pico-8 play session: mixed d-pad (fixed 12-tick cycle), after a click and taps of 🅾, ❎, 🅾+❎, 🅾 in the second before t = 0

[t = 1 s] mixed d-pad (1.2s cycle ×~1): → ← ↑ ↓ + 🅾/❎ taps, ~1s
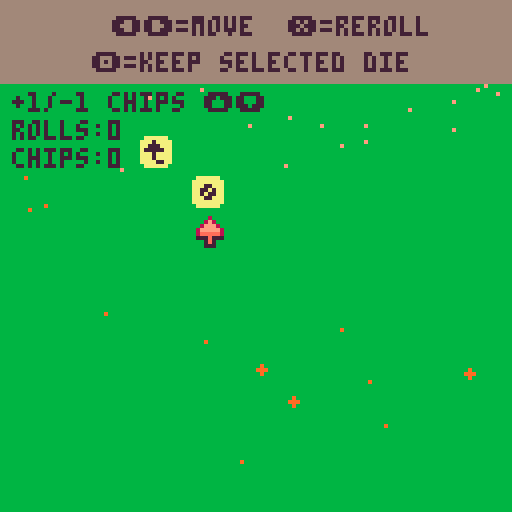
[t = 2 s] mixed d-pad (1.2s cycle ×~1): → ← ↑ ↓ + 🅾/❎ taps, ~2s
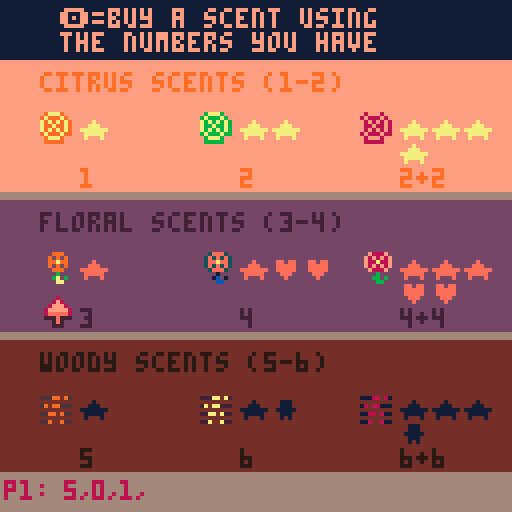
[t = 6 s] mixed d-pad (1.2s cycle ×~5): → ← ↑ ↓ + 🅾/❎ taps, ~6s
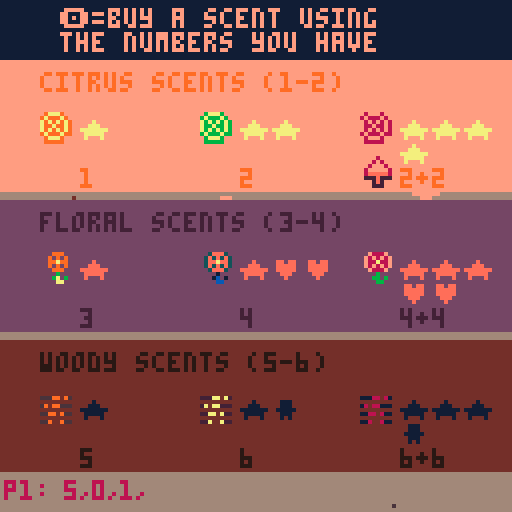
[t = 8 s] mixed d-pad (1.2s cycle ×~6): → ← ↑ ↓ + 🅾/❎ taps, ~8s
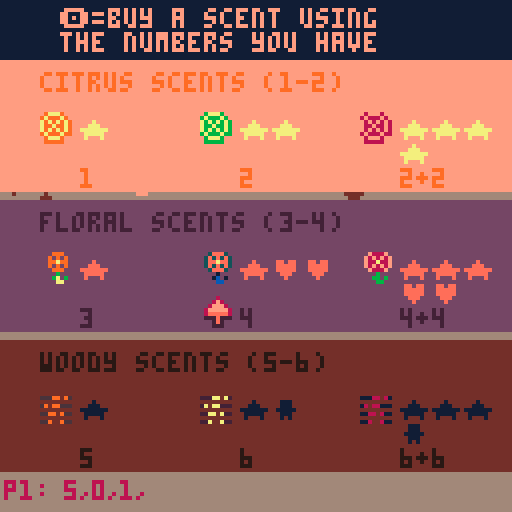

pico-8 cartridge
version 36
__lua__
-- init

function _init()
	menuitem(1,"colorblind mode",changepal)
	load_x,load_dx,choice,choicemade,ch_y,winner=128,128,false,false,0,"player 0"
	wintext = "congratulations "..winner
	-- _upd and _drw will be variables that store
	-- a function of current update and current
	-- draw functions
	-- to change scene, simply reassign them to
	-- different update and draws
	winpoint,_upd,_drw = 0,update_ps,draw_ps
	about_x,about_dx,player2,funcpal,part,parttimer,partrow,helpy,helpdy,frames=128,128,false,normalpal,{},0,0,97,97,0
end

function loadabout(_x)
	if player2 then
		rectfill(_x+2,33,_x+63,70,8)
		rectfill(_x+64,33,_x+123,70,3)
	else
		rectfill(_x+2,33,_x+123,70,8)
	end

	print("rules of the game",_x+25,20,8)
	print("to win, get 22-30 ★ (changes",_x+4,35,7)
	print("every game). you get ★ by",_x+4,42,7)
	print("making perfumes with ★ scents.",_x+4,49,7)

	print("each bottle needs 3 scents.",_x+5,62,7)
	print("when a perfume is made, all 3",_x+5,69,7)
	print("scents will score their 'value'.",_x+4,76,7)
	print("e.g. top[2★], middle[1★2♥],\nbottom[1★1웃]",_x+4,88,15)
	print("the reward would be 4★,2♥,1웃.",_x+3,105,15)

end

function loadscore(_x)
	print("final scoring",_x+40,3,10)
	print("➡️=go back",_x+45,12,15)

	if player2 then
		print("player 2 ★: "..star_2,35+_x,77,3)
	else
		print("★ needed to win: "..winpoint,25+_x,40,7)
	end
	print("player 1 ★: "..star,35+_x,67,8)
end


function _draw()
	funcpal()
	drawparts()
	_drw()
end


function cbpal()
	_pal={128,129,129,140,131,132,134,135,140,137,10,131,13,14,6,6}
	for i,c in pairs(_pal) do
		pal(i-1,c,1)
	end
end

function normalpal()
	for i=0,15 do
		--poke(0x5f10+i, 128+i)
		--you save 1 token by making it pal
		pal(i,128+i,1)
	end
end

function _update60()
	updateparts()
	_upd()
end

function addstock()
	for d in all(dice) do
		d.reroll=true
		add(dice2r,d)
	end
	if player2 then
		for f in all(dice_2) do
			f.reroll=true
			add(dice2r_2,f)
		end
	end
	return dice2r,dice2r_2
end

function changepal()
	if funcpal==normalpal then
		funcpal=cbpal
	else
		funcpal=normalpal
	end
end


function startgame()
	winpoint= 22 + flr(rnd(8))
	round = 1
	--- c = citrus
	--- f = floral
	--- w = woody

	--- 1 = rank 1
	--- 2 = rank 2
	--- 3 = rank 3

	-- so c2 = rank 2 citrus
	-- w1 = rank 1 woody
	-- each one is a type of scent

	move_die,move_die_2,x,x_2,dice_t,dice_t2,dice_y,slotmax,dice,dice2r,inv,parfum,star,heart,hincome,men,pips,slots,pname,pname_2=false,false,0,0,180,180,140,6,{},{},{},{"","",""},0,0,0,0,0,3,"an eau fraiche","an eau fraiche"
	parfum_2,p1ready,p2ready,state1,state2,pmade,pmade_2,move_die,pos,pos_2,maxroll,maxroll_2,reroll,reroll_2,dice_2,dice2r_2,inv_2,star_2,heart_2,hincome_2,men_2,pips_2,slots_2 = {"","",""}, false,false,false,false,false,false,false,1,1,1,1,1,1,{},{},{},0,0,0,0,0,3

	-- +1 for the original roll
	-- +1 for the second roll
	-- i just added more for
	-- beta testing

	d1,d2,d3,d4 = {1,3,5,0},{1,4,5,0},{1,4,6,0},{2,2,4,6}
	cur = {
		pic=24,
		x=35,
		y=60}
	cur_2 = {
		pic=25,
		x=35,
		y=110}

	------- dice for player 1

	for i=1,3 do
		add_dice(1,0,1)
	end

	if player2 then
		for i=1,3 do
			add_dice(1,0,2)
		end
	end

	dice2r,dice2r_2 = addstock()
	_upd,_drw = update_game,draw_game

	talkt={"the bodore company is\noffering a greater supply\nof perfume oils (+dice).|but they expect a cut of\nour profits (-★) ...|should we go ahead with the\ndeal?","there's a new social media\napp called ◆chic-porium◆.|we could get a social\nmedia manager (+♥ income).|ideally using an existing\nemployee (-웃).|should we promote 웃 to a\nsocial media manager?","there have been suggestions\nfor a summer internship\nprogram.(+웃)|but it will be costly (-★)\nand the board said it could\nlower prestige(-♥).|should we start hiring\nsummer interns?","higher ups said we should\nstart 'elevating' our brand.|they want us to sell\nluxury, exclusive perfumes.|they have the resources to\nmake the change (transform\nall die into lvl 4).|but it's not going to\nbe cheap...(-dice).|should we make our perfumes\nas veblen goods?","investors are concerned\nwith our sales.|they said we should have a\nsignature 'woody' flavour \n(upgrade dice to lvl 3).|but that will take time\n(-♥) and money (-★).|should we head towards a\nrebranding?","aroma essential oils\nreached out to us for a\ncollaboration.|they want us to use their\nnew oil (rank 3) for our\nnewest perfume.|but this could hurt us\n(-♥) as we can be seen as\na 'sellout'.|should we accept their\noffer for a collaboration?","'colore' perfumes (our\ncompetitor), noticed we had\nleftover scents.|we could sell it to them.\n(score all scents in your\ninventory)|but we could lose future\nsales (-★) and our\nreputation (-♥).|should we sell our leftover\nscents?","our perfumers requested\nmore storage for scents (+1\ninventory slot).|but those don't come cheap\n(-★).|should we accept their\nrequest?","the board suggested we\nshould do a rebranding to\nincrease sales.|they thought a 'floral'\nscent was the way to go\n(transform dice to lvl 2).|but that's going to cost us\nin the short run (-★).|should we rebrand to a\nfloral flavour?","our aromachologists say\nwe have too much unused\nstorage (-1 inventory slot)|we can sell it (+★) to gain\neconomies of scale (+웃).|should we sell our storage?","we interviewed an excellent\ncandidate for a new\nperfumer (+웃).|but we recently discovered\n웃 has a criminal record\n(-♥)(-♥ income).|but 웃 is very resourceful.\n(+rank 2)(upgrade die)|should we hire the new\nperfumer?","some aromachologists made a\nbreakthrough with 'fusion' \nscents.(gain +1/-1 chips)|but it's a risky purchase\nwhich could upset investors\n(-♥).|should we buy the new\nequipment?"}
	r_event=flr(rnd(#talkt))+1

	talkqueue=split(talkt[r_event],"|")
	txtbuttx=true   nexttalk()

end

-->8
-- update

///////// player select
//////////////////////
function update_ps()
	dropparticles({7,7,15,14,9},{7,7,10,14,11},18)

	----slide the about scene
	---- even when fading out
	if about_x!=about_dx then
		about_x+=(about_dx-about_x)/5
	end
	if btnp(⬅️) then
		sfx(54)
		about_dx=0
	end
	if btnp(➡️) then
		sfx(54)
		about_dx=128
	end
	if player2 and btnp(5,1) then
		sfx(59)
		player2 = false
	end
	f+=2
	if btn(🅾️) then
		sfx(53)
		_upd,_drw=update_expo,draw_expo
	end
	for i=0,4 do
		if btnp(i,1) and not player2 then
			sfx(53)
			player2 = true
		end
	end
end


function update_expo()
	f+=2
	if btnp(❎)then
		sfx(52)
		startgame()
	end
end



function newround()
	---- we update men incomes here
	---- for rerolls
	maxroll=max(1,men+1)
	maxroll_2=max(1,men_2+1)
	---- actually update all stats here
	---- minus heart income
	heart+=hincome
	heart_2+=hincome_2
	reroll,reroll_2=maxroll,maxroll_2
	round+=1

	if #parfum<3 then
		parfum = {"","",""}
	end
	if #parfum_2<3 and player2 then
		parfum_2={"","",""}
	end
	dice2r,dice2r_2={},{}
	dice2r,dice2r_2 = addstock()
	dice_t,dice_y,dice_t2,x,x_2,pos,pos_2,choice,choicemade=180,140,180,0,0,1,1,false,false
	cur.x,cur_2.x,cur.y,cur_2.y=35,35,60,110
	move_die,move_die_2,p1ready,p2ready,state1,state2,pmade,pmade_2=false,false,false,false,false,false,false,false
end


function update_win()
	riseparticles()
	f+=2
	if btnp(❎) then
		sfx(52)
		_upd,_drw = update_ps,draw_ps
	elseif btnp(🅾️) then
	 sfx(53)
	 startgame()
	 _upd,_drw=update_game,draw_game
	end
	slidinganimation()
end




function slidinganimation()
	if load_x!=load_dx then
		load_x+=(load_dx-load_x)/5
	end
	if btnp(⬅️) then
		sfx(54)
		load_dx=0
	end
	if btnp(➡️) then
		sfx(54)
		load_dx=128
	end
end




function update_lose()
	dropparticles({1,1,14,8,5,6},{},65)
	if btnp(❎)then
		sfx(52)
		_upd,_drw = update_ps,draw_ps
	elseif btnp(🅾️) then
	 sfx(53)
	 startgame()
	 _upd,_drw=update_game,draw_game
	end
	slidinganimation()
end


function trig_endgame()
	---- subtracting negative
	---- points
	if heart<0 then
		star-=(heart/2)
	end
	if men<0 then
		star-=(men/1.5)
	end
	flr(star)
	
	if player2 then

		----subtracting negative
		----points for player 2
		if heart_2<0 then
			star_2-=(heart_2/3)
		end
		if men_2<0 then
			star_2-=(men_2/2)
		end
		if star > star_2 then
			winner="player 1"
		else
			winner="player 2"
		end
	else
		if star >winpoint then
			winner="player 1"
		end
	end
	wintext = "congratulations "..winner
	talkqueue=split("now the moment you've all\nbeen waiting for...|after your dedication to\nthe perfume industry...|which one of you\nwill be our featured\nparfumist of the year?|who will be rewarded\nwith their own startup\ncompany?|people of parfum, i'm\nproud to announce...|the winner (★) is...","|")
	_upd,_drw=update_talk,draw_talk

end



function update_nextstage()
	riseparticles()
	--addpart(flr(rnd(128)),flr(rnd(64)),_dx,_dy,2,120+rnd(15),_mycol,3+rnd(6))
	if btnp(❎) then
		if round > 6 then
			trig_endgame()
		else
			_upd,_drw=update_talk,draw_talk
		end
	end
end


function update_upgrade()
	if state1 and not p1ready then
		pips,hincome,slots,heart,men,dice=doupgrade(pips,hincome,slots,pos,cur,heart,men,dice,1)
	elseif not p1ready then
		pos=upgradebutt(pos,cur,heart,men,1)
	end

	if player2 and state2 and not p2ready then
		pips_2,hincome_2,slots_2,heart_2,men_2,dice_2=doupgrade(pips_2,hincome_2,slots_2,pos_2,cur_2,heart_2,men_2,dice_2,2)
	elseif player2 and not p2ready then
		pos_2=upgradebutt(pos_2,cur_2,heart_2,men_2,2)
	end

	if (p1ready) or (p1ready and p2ready and player2) then
		---- setup for the new round
		newround()
		_upd,_drw=update_nextstage,draw_nextstage
	end

end

function update_income()
	--leftov(cur)
	if #dice2r==0 then
		p1ready=true
	end
	if #dice2r_2==0 then
		p2ready=true
	end
	if not p1ready then
		heart,pips,dice2r=leftov(cur,heart,pips,dice2r,1)
	end

	if player2 and not p2ready then
		heart_2,pips_2,dice2r_2=leftov(cur_2,heart_2,pips_2,dice2r_2,2)
	end
	if (p1ready and not player2) or (p1ready and p2ready and player2) then
		--upgrade workers and buy
		-- more dice phase!!
		pos,pos_2,state1,state2,p1ready,p2ready,_upd,_drw=1,1,false,false,false,false,update_upgrade,draw_upgrade
		--state1,state2=false,false
		--p1ready,p2ready=false,false
		--_upd=update_upgrade
		--_drw=draw_upgrade
	end
end


function update_pmade()
	riseparticles()
	f+=2
	if btnp(❎) then
		_upd,_drw=update_income,draw_income
	end
end

////////making perfume
//////////////////////
function update_inv()
	--if btnp(❎) then
		--startgame()
	--end
	if p1ready and not state1 then
		pos,ivn=perfume2butt(pos,cur,inv,1)
	elseif not state1 then
		pname,pos,star,heart,men=perfumebutt(pname,star,heart,men,pos,cur,inv,1)
	end
	if player2 then
		if p2ready and not state2 then
			pos_2,inv_2=perfume2butt(pos_2,cur_2,inv_2,2)
		elseif not state2 then
			pname_2,pos_2,star_2,heart_2,men_2=perfumebutt(pname_2,star_2,heart_2,men_2,pos_2,cur_2,inv_2,2)
		end
	end

	if (state1 and not player2) or (state1 and state2 and player2) then
		p1ready,p2ready,state1,state2,pos,pos_2,cur.x,cur.y,cur_2.x,cur_2.y,_upd,_drw=false,false,false,false,1,1,20,86,90,86,update_pmade,draw_pmade
	end
end




-----------------------------
------------------------
---------------------

///////// selecting scents
//////////////////////
function funupdate()
	local _ang=rnd()
	local _dx = sin(_ang)*(rnd(0.5))
	local _dy = cos(_ang)*(rnd(0.5))
	local _mycol={1,1,15,4,5}
	--addpart(flr(rnd(128)),_top,_dx,_dy,5,80+rnd(15),_mycol,3+rnd(6))
	addpart(flr(rnd(128)),10,_dx,_dy,5,120+rnd(15),_mycol,3+rnd(6))
	
	local ccount=0
	for d in all(dice2r) do
		if d.num==0 then
			ccount+=1
		end
	end
	if ccount==#dice2r then
		p1ready=true
	end
	ccount=0
	for d in all(dice2r_2) do
		if d.num==0 then
			ccount+=1
		end
	end
	if ccount==#dice2r_2 then
		p2ready=true
	end

	if #dice2r==0 or #inv==slots then
		p1ready,cur.y=true,200
		--cur.y=200
	end
	if (#dice2r_2==0 or #inv_2==slots_2) and player2 then
		p2ready,cur_2.y=true,200
		--cur_2.y=200
	end
	if (p1ready and not player2) or (player2 and p1ready and p2ready) then
		--startgame()
		state1,state2=false,false
		cur.x,cur.y,cur_2.x,cur_2.y,pos,pos_2,p1ready,p2ready,_upd,_drw=2,20,68,20,1,1,false,false,update_inv,draw_inv
		--pos,pos_2=1,1
		--p1ready,p2ready=false,false
		--_upd=update_inv
		--_drw=draw_inv
	end
	--------player 1 updates
	if not p1ready then
		pos,dice2r=scentbutt(inv,slots,pos,cur,dice2r,1)
	end

	if player2 and not p2ready then
		pos_2,dice2r_2=scentbutt(inv_2,slots_2,pos_2,cur_2,dice2r_2,2)
	end
end


--------------------
---------------------
------------------------
--------------------
///////// rolling dice screen
//////////////////////
function update_game()
	--
	addpart(flr(rnd(128)),0,0.1,rnd(0.5),0,256,{15},0)
	-------- player 1 updates
	state1,dice,pips,reroll,pos,dice2r,move_die=dobutt(state1,dice,pips,maxroll,reroll,pos,cur,dice2r,move_die,1)
	if player2 then
		state2,dice_2,pips_2,reroll_2,pos_2,dice2r_2,move_die_2=dobutt(state2,dice_2,pips_2,maxroll_2,reroll_2,pos_2,cur_2,dice2r_2,move_die_2,2)
	end
end



-->8
-- draw
y,f = 0,0
local text,text2 = "press 🅾️  to start","press ⬅️  for rules"
function draw_ps()
	cls(8)
	local adv= about_x-128

	if player2 then
		rectfill(64,0,128,128,3)
		rectfill(0,17,128,27,7)
		drawparts()
		print("eau de",36+adv,20,8)
		print(" parfum",60+adv,20,3)
		print("    player 2 to\ndisconnect press ❎",25,115,1)
	else
		rectfill(0,17,128,27,7)
		drawparts()
		print("eau de parfum",36+adv,20,8)
		print("for player 2 to join\npress any: ⬅️➡️ ⬆️⬇️ 🅾️",25,115,1)
	end

	wobbletext(text,7,adv,10)
	wobbletext(text2,10,adv,22)
	loadabout(about_x)
end


function wobbletext(text,coll,adv,yplus)
	local y
	local c
	local x = 128/2 - (#text*4)/2
	for c=1,#text do
		y = cos((x+10+f)/110)*2.2 +yplus
		color(coll)
		print(sub(text,c,c),x+adv,60+y)
		x=x+4
	end
end

function expspr(a,b,x,y)
	local xp=0
	for i=a,b do
		spr(i,x+xp,y)
		xp+=10
	end
end

function draw_expo()
	cls(6)
	drawparts()
	rectfill(0,118,128,128,7)
	print("each die has 4 faces",10,8,0)
	expspr(1,4,10,17)

	spr(1,2,32)
	print("buys citrus scents",15,34)
	expspr(26,28,90,32)
	
	spr(2,2,44)
	print("buys floral scents",15,46)
	expspr(29,31,90,44)
	
	spr(3,2,56)
	print("buys woody scents",15,58)
	expspr(32,34,90,56)

	spr(4,2,68)
	print("upgrades 1 selected die *",15,70,2)
	spr(1,5,79)
	spr(77,25,79)
	print("->    this is an upgrade",15,81,2)
	print("* upgrades = buy better scents",6,89,2)

	expspr(5,8,5,102)
	print("higher lvl dice come\nwith upgraded sides",47,102)
	print("◆ press ❎ to start ◆",15,121)
end


function draw_win()
 local adv= load_x-128
 cls(15)
 if player2 then
		rectfill(65,0,128,128,10)
	end
	drawparts()
	rectfill(0+adv,35,127+adv,50,7)
	if winner=="player 2" then
		drawperfume(true,23+adv,15)
		wobbletext(wintext,3,adv,-20)
	else
		drawperfume(false,23+adv,15)
		wobbletext(wintext,8,adv,-20)
	end
	rectfill(0,0,128,20,2)
	print("🅾️=play again ❎=main menu",15+adv,3,10)
	print("⬅️=check exact scoring",17+adv,12,15)
	loadscore(load_x)
end

function draw_lose()
	local adv= load_x-128
	cls(5)
	drawparts()
	rectfill(0,65,128,75,1)
	print("you lost",50+adv,67,14)
	rectfill(0,0,128,20,2)
	print("🅾️=play again ❎=main menu",15+adv,3,10)
	print("⬅️=check exact scoring",17+adv,12,15)
	loadscore(load_x)

end


function draw_nextstage()
	cls(15)
	if not player2 then
		drawparts()
	end
	if player2 then
		rectfill(65,0,128,128,10)
		drawparts()
		rectfill(68,50,124,63,8)
		print("player 2 ★: "..star_2,67,10,3)
		print("player 2 ♥: "..heart_2,67,20,3)
		print("player 2 웃: "..men_2,67,30,3)
		print("p2 dice",70,43,0)
		local icount=0
		local xp=0
		for d in all(dice_2) do
			if icount<=3 then
				spr(d.val+d.face,72+xp,53)
				xp+=13
				icount+=1
			end
		end
		print("scent slots: "..slots_2,70,70,3)
		print("+♥"..hincome_2.." per turn",70,80,3)
		print("+1/-1 chips: "..pips_2,70,90,3)
	end


	local p1p=0
	if not player2 then
		p1p=25
	end
	rectfill(5+p1p,50,59+p1p,63,11)
	print("player 1 ★: "..star,5+p1p,10,2)
	print("player 1 ♥: "..heart,5+p1p,20,2)
	print("player 1 웃: "..men,5+p1p,30,2)
	print("p1 dice",5+p1p,43,0)
	local icount=0
	local xp=0
	for d in all(dice) do
		if icount<=3 then
			spr(d.val+d.face,10+xp+p1p,53)
			xp+=13
			icount+=1
		end
	end
	print("scent slots: "..slots,5+p1p,70,2)
	print("+♥"..hincome.." per turn",5+p1p,80,2)
	print("+1/-1 chips: "..pips,5+p1p,90,2)
	rectfill(0,111,128,128,7)
	print("end of round "..(round-1),35,113,0)
	print("press ❎ to continue",20,121,0)
end


function draw_upgrade()
	up_text={"1♥","2♥","4♥"}
	cls(2)
	rectfill(0,0,128,10,14)
	print("🅾️=select ❎=done",22,3,2)
	print("buy a new die: 4♥",5,15,15)
	print("upgrade an existing die: 2♥",5,25,15)
	print("promote 1웃: 1♥",5,35,15)
	print("⬆️",30,52-sin(time()*2),15)
	print("spend "..up_text[pos],5,60,14)
	print("⬇️",30,68+sin(time()*2),15)
	print("p1 ♥: "..heart,5,80,14)

	if player2 then
		print("⬆️",30,92-sin(time()*2),7)
		print("spend "..up_text[pos_2],5,100,10)
		print("⬇️",30,108+sin(time()*2),7)

		print("p2 ♥: "..heart_2,5,120,10)
	end

	------- upgrading the dice
	if state1 and pos==2 then
		print("pick die to upgrade",50,50,7)
		local xp=0
		for d in all(dice) do
			spr(d.val+d.face,50+xp,60)
		xp+=13
		end

		palt(12,true)
		spr(cur.pic,cur.x,cur.y+sin(time()*2))

	------- upgrading the man
	elseif	state1 and pos==1 then

		print("pick a promotion",50,50,7)
		rectfill(50,58,86,78,6)
		print("+1♥ each\nturn\n      웃",51,60,2)
		rectfill(91,58,125,78,7)
		print("+1 slot\n+3 chips\n      웃",92,60,2)

		palt(12,true)
		spr(cur.pic,cur.x,cur.y+sin(time()*2))
	end

	------- upgrading the dice player2
	if state2 and pos_2==2 and player2 then
		--- upgrading dice for player2
		print("pick die to upgrade",50,90,7)
		local xp=0
		for d in all(dice_2) do
			spr(d.val+d.face,50+xp,100)
		xp+=13
		end
		palt(12,true)
		spr(cur_2.pic,cur_2.x,cur_2.y+sin(time()*2))

	------- upgrading the man
	elseif state2 and pos_2==1 and player2 then
		print("pick a promotion",50,90,7)
		rectfill(50,98,86,118,6)
		print("+1♥ each\nturn\n      웃",51,100,2)
		rectfill(91,98,125,118,7)
		print("+1 scent\nslot\n      웃",92,100,2)
		palt(12,true)
		spr(cur_2.pic,cur_2.x,cur_2.y+sin(time()*2))
	end
	palt()
end



function draw_income()
	cls(6)
	print("player 1 ★: "..star,5,10,0)
	print("player 1 ♥: "..heart,5,20,0)
	print("player 1 웃: "..men,5,30,0)
	print("leftover dice",5,45,0)
	local icount=0
	local xp=0
	for d in all(dice2r) do
		if icount <=3 then
			spr(d.val+d.face,10+xp,55)
			xp+=13
			icount+=1
		end
	end
	palt(12,true)
	spr(38,10,65+sin(time()*2))
	rectfill(2,cur.y-9,62,cur.y-2,8)
	print("sell for +1/-1",5,78,15)
	print("sell for 1♥",5,95,15)

	if player2 then
		print("player 2 ★: "..star_2,70,10,2)
		print("player 2 ♥: "..heart_2,70,20,2)
		print("player 2 웃: "..men_2,70,30,2)
		print("leftover dice",70,45,2)
		local icount=0
		local xp=0
		for d in all(dice2r_2) do
			if icount<=3 then
				spr(d.val+d.face,75+xp,55)
				xp+=13
				icount+=1
			end
		end

		palt(12,true)
		spr(38,75,65+sin(time()*2))
		rectfill(67,cur_2.y-9,126,cur_2.y-2,3)
		print("sell for +1/-1",70,78,10)
		print("sell for 1♥",70,95,10)
	end

	rectfill(0,117,128,128,7)
	print("⬆️⬇️=move 🅾️=select ❎=done",12,120,1)
	palt()
	cursordraw()
end

function draw_pmade()
	cls(15)
	local xplus=20
	if player2 then
		rectfill(65,0,128,128,10)
		xplus=0
		if pmade_2 then
			drawparts()
			drawperfume(true,50,18)
			wobbletext("made "..pname_2,3,0,-5)
		else
			print("no perfumes were made",20,57,3)
		end
	end
	if pmade then
		if not pmade_2 then
			drawparts()
		end
		drawperfume(false,xplus,18)
		wobbletext("made "..pname,8,0,-20)

	else
		print("no perfumes were made",20,37,8)
	end
	print("press ❎ to continue",23,10,0)
end


function draw_inv()
	cls(15)
	local y=2
	local typ
	local rank
	drawperfume(false,0,0)
	rectfill(10,50,20,60,2)
	rectfill(10,74,20,84,2)
	rectfill(10,98,20,108,2)

	local icount=0
	for i in all(inv) do
		if icount <=3 then
			getpic(i,y,10)
			y+=15
			icount+=1
		end
	end
	if p1ready then
		print("❎=go back",2,120,8)
	else
		print("❎=make perfume",2,120,8)
	end
	if state1 then
		rectfill(0,33,64,42,7)
		if pmade then
			print("perfume made!",5,37,8)
		else
			print("not complete!",5,37,8)
		end
	else
		local pll=0
		for p in all(parfum) do
			if p=="" then
				pmade=false
			end
			getpic(p,12,51+pll)
			pll+=24
		end
	end
	if player2 then
		rectfill(65,0,128,128,3)
		--where green=true
		rectfill(108,50,118,60,0)
		rectfill(108,74,118,84,0)
		rectfill(108,98,118,108,0)
		y=68
		local jcount=0
		for j in all(inv_2) do
			if jcount<=3 then
				getpic(j,y,10)
				y+=15
				jcount+=1
			end
		end
		palt()
		drawperfume(true,50,0)
		if p2ready then
			print("❎=go back",67,120,10)
		else
			print("❎=make perfume",67,120,10)
		end
		
		if state2 then
			rectfill(66,33,128,42,7)
			if pmade_2 then
				print("perfume made!",71,37,3)
			else
				print("not complete!",71,37,3)
			end
		else
			local pll=0
			for p in all(parfum_2) do
				if p=="" then
					pmade_2=false
				end
				getpic(p,110,51+pll)
				pll+=24
		end
		end
	else
		rectfill(65,0,128,128,14)
		print("🅾️=select scent",67,120,8)
		print("put 1 scent\nin each slot.",70,4,2)
		print("if you can't,\nthe perfume\nwon't be made.",70,20,2)

		print("citrus top\nfloral middle\nwoody bottom",67,42,13)
		print("+1★",108,60,7)

		print("top=middle\nwoody bottom",67,65,13)
		print("+2★",94,78,7)
		print("+1웃",111,78,0)

		print("citrus top\nmiddle=bottom",67,85,13)
		print("+3★",111,97,7)

		print("all same type",67,104,13)
		print("+4★",94,111,7)
		print("+2♥",111,111,8)

	end

	if p1ready then
		getpic(inv[pos],cur.x+1,cur.y-12)
	end

	if p2ready and player2 then
		getpic(inv_2[pos_2],cur_2.x+1,cur_2.y-12)
	end
	palt()
	cursordraw()
end




------------------screen for
------------------buying scents
-------------------

rank_print={"★","★★","★★★\n★","★","★♥♥","★★★\n♥♥","★","★웃","★★★\n웃"}
cost_print={"1","2","2+2","3","4","4+4","5","6","6+6"}
function fundraw()
	local y =0
	cls(6)
	drawparts()
	rectfill(0,0,128,14,1)
	print("🅾️=buy a scent using\nthe numbers you have",15,2,15)
	rectfill(0,15,128,47,15)
	rectfill(0,50,128,82,13)
	rectfill(0,85,128,117,4)
	print("citrus scents (1-2)",10,18,9)
	print("floral scents (3-4)",10,53,2)
	print("woody scents (5-6)",10,88,0)


	scentspr(26,28,28,7,9)
	scentspr(29,31,63,14,2)
	scentspr(32,34,98,1,0)
	palt()

	local x=0
	print("p1: ",1,120,8)
	for a in all(dice2r) do
		print(a.num..",",16+x,120,8)
		x+=7
	end

	if player2 then
		x=0
		print("p2: ",70,120,3)
		for f in all(dice2r_2) do
			print(f.num..",",85+x,120,3)
			x+=7
		end
	end
	-------- cursors
	cursordraw()
end

function scentspr(a,b,y,c1,c2)
	local y2=10
	for i=a,b do
		spr(i,y2,y)
		print(rank_print[i-25],y2+10,y+2,c1)
		print(cost_print[i-25],y2+10,y+14,c2)
		y2+=40
	end
end


function draw_game()
	cls(11)
	map()
	drawparts()
	if player2 then
		rectfill(0,75,128,130,8)
		drawparts()
	end
	rectfill(0,0,128,20,6)
	if #dice2r_2==0 and #dice2r==0 then
		print("for any player", 35,4,2)
		print("press 🅾️ continue",28,13,2)
	else
		print("⬅️➡️=move  ❎=reroll", 28,4,2)
		print("🅾️=keep selected die",23,13,2)
	end
	move_die,dice_t=dodiceroll(x,dice2r,dice_t,move_die,1)
	if player2 then
		move_die_2,dice_t2=dodiceroll(x_2,dice2r_2,dice_t2,move_die_2,2)
		if #dice2r==0 then
			rectfill(0,65,128,73,7)
			print("player 1 ready",35,68,8)
		end
		if #dice2r_2==0 then
			rectfill(0,118,128,125,7)
			print("player 2 ready",35,120,3)
		end

		print("+1/-1 chips ⬆️⬇️",3,78,10)
		print("chips:"..pips_2,3,92,10)
		print("rolls:"..reroll_2,3,85,10)
	end

	palt(12,true)
	-------- cursors
	if not move_die then
		spr(cur.pic,cur.x,cur.y+sin(time()*2))
	end
		if reroll_2!=maxroll_2 then
			spr(cur_2.pic,cur_2.x,cur_2.y+sin(time()*2)+50)
		elseif player2 then
			spr(cur_2.pic,cur_2.x,cur_2.y+sin(time()*2))
		end
	palt()

	print("+1/-1 chips ⬆️⬇️",3,23,2)
	print("chips:"..pips,3,37,2)
	print("rolls:"..reroll,3,30,2)

	if state1 and #dice2r!=0 then
		print("select die to upgrade",20,68,0)
	end

	if state2 and #dice2r_2!=0 and player2 then
		print("select die to upgrade",20,120,7)
	end
end


-->8
-- tools

function add_dice(_typ,_face, p)
	local d={
		y=140,
		ye=35,
		typ=_typ,
		val=1,
		num=1,
		reroll=true,
		face=_face
	}
	if p==1 then
		add(dice,d)
	else
		d.ye=35+50
		add(dice_2,d)
	end

end

-- type = 1: normal dice
-- type = 2: floral/wood dice
-- type = 3: citrus/floral dice
-- type = 4: gambling dice

function ani2p(times,set)
	times=180
	if times>0 then
		times=0
	end
	for d in all(set) do
		if d.reroll then
			rolldice(d)
			d.y=140
			d.ye = 35+rnd(15)
		end
	end
	return times
end

function rollani(m,pl)
	m = true
	if pl == 2 then
		dice_t2=ani2p(dice_t2,dice_2)
	else
		dice_t=ani2p(dice_t,dice)
	end
	sfx(63)
	return m,dice_t,dice_t2
end

function toreroll(d,set)
	trr = false
	for m in all(set) do
		if m == d then
			trr = true
		end
	end
	return trr
end

function rolldice(d)
	d.val = max(1,flr(rnd(5)))
	valdice(d)
end

function valdice(d)
	if d.typ == 2 then
		d.num = d2[d.val]
	elseif d.typ ==3 then
		d.num = d3[d.val]
	elseif d.typ ==1 then
		d.num = d1[d.val]
	else
		d.num = d4[d.val]
	end
end

---------===============
----------searching for 1 die
function searchdice(dicer,num,fd)
	for d in all(dicer) do
		if d.num==num and not fd then
			fd=true
			del(dicer,d)
		end
	end
	return dicer,fd
end


---------===============
----------searching for 2 dice
function search_2(dicer,num1,num2,fd)
	local f1,f2,fd=false,false,false
	local d1,d2

	for d in all(dicer) do
		if d.num==num1 and not f1 then
			f1=true
			d1=d
		end
	end

	for f in all(dicer) do
		if f.num==num2 and (not f2) and f!=d1 then
			--sfx(57)
			f2=true
			d2=f
		end
	end

	if f1 and f2 then
		del(dicer,d1)
		del(dicer,d2)
		fd=true
	end

	return dicer,fd
end




function inv_ds(typ,rank)
	local pic=32
	
	if typ=="c" then
		pic=26
	elseif typ=="f" then
		pic=29
	end

	if rank=="2" then
		pic+=1
	elseif rank=="3" then
		pic+=2
	end
	return pic
end


function drawperfume(green,_x,_y)
	if green then
		_pal={128,129,130,131,132,133,134,138,139,139,138,139,140,129,131,131}
		for i=0,15 do
			pal(i,_pal[i+1],0)
		end
	end

	local y=20
	local cont=0
	local pp=34
	local pl=0
	for k=1,24 do
		pp+=1
		y+=8
		cont+=1
		spr(pp,y+_x,50+pl+_y)
		if cont%3==0 then
			y=20
			pp+=13
			pl+=8
			cont=0
		end
	end
	pal()
	funcpal()
end

function cursordraw()
	palt(12,true)
	spr(cur.pic,cur.x,cur.y+sin(time()*2))
	if player2 then
		spr(cur_2.pic,cur_2.x,cur_2.y+sin(time()*2))
	end
	palt()
end


function dodiceroll(xv,set,dt,move,pl)
	local plus=0
	if pl==2 then
		plus=50
	end
	for d in all(set) do
		if move and d.reroll then
			move,dt=movedice(d,xv,dt,move,pl)
		else
			if d.reroll and toreroll(d,set) then
				spr(d.val+d.face, 35+xv, d.y+plus)
			end
		end
		xv+=13
	end
	xv = 0
	return move,dt
end



function movedice(d,xv,dtime,move,pl)
	local plus= 0
	if pl==2 then
		plus = 50
	end
	if dtime>-100 then
		dtime-=1
		if dtime<=0 and d.y > d.ye then
			d.y+=(-24-d.y)/20
		end
		spr(d.val+d.face,35+xv,d.y+plus)
	else
		spr(d.val+d.face,35+xv,d.y+plus)
		move=false
	end
	return move,dtime
end

function getpic(str,x,y)
		if str!="" then
			ty=sub(str,1,1)
			ra=sub(str,2,2)
			undercur=inv_ds(ty,ra)
			palt(0,true)
			spr(undercur,x,y)
		end
end

function sellperfume(name,sta,hear,me,pl)
	local set={}
	if pl==1 then
		set=parfum
	else
		set=parfum_2
	end
	local tylist={}
	for p in all(set) do

		sta,hear,me=addvalue(p,sta,hear,me)
		ty=sub(p,1,1)
		add(tylist,ty)
	end
	---bonus points based
	---on types
	if tylist[1]=="c" and tylist[2]=="f" and tylist[3]=="w" then
		sta+=1
		name = "a parfum"
	elseif tylist[1]==tylist[2] and tylist[2]==tylist[3] then
		sta+=4
		hear+=2
		name = "an eau de parfum"
	elseif tylist[1]==tylist[2] and tylist[3]=="w" then
		sta+=2
		me+=1
		name = "an eau de cologne"
	elseif tylist[2]==tylist[3] and tylist[1]=="c" then
		sta+=3
		name = "an eau de toilette"
	else
		name = "an eau fraiche"
	end

	for p in all(set) do
		del(set,p)
	end
	return name,sta,hear,me
end

function addvalue(str,sta,hear,me)
	local ra,ty
	ra=sub(str,2,2)
	if ra=="3" then
		sta+=3
	else
		sta+=1
	end
	
	ty=sub(str,1,1)
	if ty=="c" then
		if ra!="1" then
			sta+=1
		end

	elseif ty=="f" then
		if ra!="1" then
			hear+=2
		end

	else
		if ra!="1" then
			me+=1
		end
	end

	return sta,hear,me
end


function reward(sta,hear,me,dicel,pip,inven,income,slot,pl)
	local ttp = {"c","f","w"}
	if r_event==1 then
		if #dicel<5 then
			add_dice(1,0,pl)
		end
		sta-=2
	elseif r_event==2 then
		income+=1
		me-=1
	elseif r_event==3 then
		me+=2
		sta-=1
		hear-=1
	elseif r_event==4 then
		local len=#dicel

		for d in all(dicel) do
			del(dicel,d)
		end

		for i=1,len-1 do
			add_dice(4,12,pl)
		end
	elseif r_event==5 then
		local ccount=0
		for d in all(dicel) do
			if d.typ!=3 and ccount<2then
				del(dicel,d)
				add_dice(3,8,pl)
				ccount+=1
			end
		end

		sta-=1
		hear-=2
	elseif r_event==6 then
		local typ = ttp[flr(rnd(3))+1]

		add(inven,typ..3)
		hear-=1
	elseif r_event==7 then
		for i in all(inven) do
			sta,hear,me=addvalue(i,sta,hear,me)
			del(inven,i)
		end
	elseif r_event==8 then
		slot+=1
		sta-=1
	elseif r_event==9 then
		local ccount=0
		for d in all(dicel) do
			if d.typ!=2 and ccount<2then
				del(dicel,d)
				add_dice(2,4,pl)
				ccount+=1
			end
		end
		sta-=1
	elseif r_event==10 then
		sta+=1
		me+=1
		slot-=1
	elseif r_event==11 then
		me+=1

		local typ = ttp[flr(rnd(3))+1]
		add(inven,typ..2)

		local ccount=0
		for d in all(dicel) do
			if d.typ!=4 and ccount<1then
				add_dice(d.typ+1,d.face+4,pl)
				del(dicel,d)
				ccount+=1
			end
		end
		income-=1
		hear-=1
	else
		pip+=3
		hear-=1
	end

	for f in all(dice2r) do
		del(dice2r,f)
	end

	for f in all(dice2r_2) do
		del(dice2r_2,f)
	end

	for d in all(dice) do
		d.reroll=true
		add(dice2r,d)
	end

	for d in all(dice_2) do
		d.reroll=true
		add(dice2r_2,d)
	end

	return sta,hear,me,dicel,pip,inven,income,slot
end

-->8
-- gameplay updates

-- button actions associated
function upgradebutt(poz,curs,hear,me,pl)
	butt = pl-1
	if btnp(2,butt) then
		sfx(56)
		poz=min(3,poz+1)
	elseif btnp(3,butt) then
		sfx(56)
		poz=max(poz-1,1)
	elseif btnp(4,butt) then
		if (poz==1 and hear>0 and me>0) or (poz==2 and hear>=2) or (poz==3 and hear>=4) then
			if poz!=3 then
				sfx(58)
			end
			if pl==1 then
				curs.x,curs.y=50,70
				if poz==1 then
					curs.y+=10
				end
				state1=true
			else
				curs.x,curs.y=50,110
				if poz==1 then
					curs.y+=10
				end
				state2=true
			end
		else
			sfx(59)
		end
	elseif btnp(5,butt) then
		sfx(60)
		if pl==1 then
			p1ready=true
		else
			p2ready=true
		end
	end
	return poz
end

function doupgrade(pip,income,slot,poz,curs,hear,me,dicel,pl)
	butt=pl-1

	----- upgrade the man
	if poz==1 then

		if btnp(0,butt) then
			sfx(62)
			curs.x=max(50,curs.x-50)
		elseif btnp(1,butt) then
			sfx(62)
			curs.x=min(curs.x+50,100)
		elseif btnp(4,butt) then

			if curs.x==100 then
				if slot < slotmax then
					sfx(57)
					slot+=1
					pip+=3
					hear-=1
					me-=1
				else
					sfx(59)
				end

			else
				sfx(57)
				hear-=1
				me-=1
				income+=1
			end

			if pl==1 then
				state1=false
			else
				state2=false
			end
			---upgrade the man here
			--- because a promotion
			-- was chosen
		elseif btnp(5,butt) then
			sfx(59)
			if pl==1 then
				state1=false
			else
				state2=false
			end
		end
	----- upgrade the die
	elseif poz==2 then

		if btnp(0,butt) then
			sfx(62)
			curs.x=max(50,curs.x-13)
		elseif btnp(1,butt) then
			sfx(62)
			curs.x=min(curs.x+13,50+((#dicel-1)*13))
		elseif btnp(4,butt) then
			local posi=((curs.x-50)/13)+1
			local dicechosen=dicel[posi]
			dicel,hear=upgradedie(dicechosen,dicel,hear,pl)

			if pl==1 then
				state1=false
			else
				state2=false
			end

		elseif btnp(5,butt) then
			sfx(59)
			if pl==1 then
				state1=false
			else
				state2=false
			end
		end


	----- add a new die
	else
		if #dicel>=6 then
			sfx(59)
		else
			sfx(58)
			hear-=4
			add_dice(1,0,pl)
		end
		if pl==1 then
			state1=false
		else
			state2=false
		end
	end


	return pip,income,slot,hear,me,dicel
end

function upgradedie(die,dicel,hear,pl)
	local typeup = die.typ+1
	local piclist = {0,4,8,12}

	if typeup>4 then
		sfx(59)
		return dicel,hear
	else
		sfx(57)
		del(dicel,die)
		add_dice(typeup,piclist[typeup],pl)
		hear-=2
	end

	return dicel,hear
end

function leftov(curs,hear,pip,dicer,pl)
	butt = pl-1
	if btnp(2,butt) then
		sfx(62)
		curs.y=max(curs.y-16,86)
	elseif btnp(3,butt) then
		sfx(62)
		curs.y=min(curs.y+16,102)
	elseif btnp(4,butt) then
		sfx(58)
		if curs.y==102 then
			hear+=1
		else
			pip+=1
		end
		deli(dicer,1)
	elseif btnp(5,butt) then
		sfx(60)
		if pl==1 then
			p1ready=true
		else
			p2ready=true
		end
	end
	return hear,pip,dicer
end

function perfumebutt(name,sta,hear,me,poz,curs,inven,pl)
	butt = pl-1
	if btnp(0,butt) then
		sfx(62)
		if pl==1 then
			curs.x=max(2,curs.x-15)
		else
			curs.x=max(68,curs.x-15)
		end
		poz=max(poz-1,1)

	elseif btnp(1,butt) then
		sfx(62)
		if pl==1 then
			curs.x=min(curs.x+15, 2+((#inven-1)*15) )
		else
			curs.x=min(curs.x+15, 68+((#inven-1)*15) )
		end
		poz=min(poz+1,#inven)

	elseif btnp(4,butt) and #inven!=0 then
		--move to new state
		sfx(61)
		if pl==1 then
			curs.x,curs.y,p1ready=11,63,true
		else
			curs.x,curs.y,p2ready=109,63,true
		end

	elseif btnp(5,butt) then
		--- press the ❎ button

		sfx(57)

		local set={}
		if pl==1 then
			set,state1=parfum,true
			--- we check if the perfume
			--- is ready to be sold

			--- exit from this state
		else
			set,state2=parfum_2,true
			--- we check if the perfume
			--- is ready to be sold

			--- exit from this state
		end

		local pcount=0
		for p in all(set) do
			if p!="" then
				pcount+=1
			end
		end

		if pcount==3 then

			name,sta,hear,me=sellperfume(name,sta,hear,me,pl)
			if pl==1 then
				pmade=true
			else
				pmade_2=true
			end
		end

	end

	return name,poz,sta,hear,me
end

function perfume2butt(poz,curs,inven,pl)
	butt = pl-1
	if btnp(2,butt) then
		sfx(62)
		curs.y=max(curs.y-24,63)
	elseif btnp(3,butt) then
		sfx(62)
		curs.y=min(curs.y+24,111)
	elseif btnp(5,butt) then
		sfx(59)
		if pl==1 then
			curs.x,p1ready=2,false
		else
			curs.x,p2ready=68,false
		end
		curs.y,poz=20,1
	elseif btnp(4,butt) then
		poz,inven=makeperfume(curs,inven,poz,pl)
		if pl==2 then
			p2ready,curs.x=false,68
		else
			p1ready,curs.x=false,2
		end
		curs.y,poz=20,1
	end
	return poz,inven
end

function makeperfume(curs,inven,poz,pl)
	--local
	local index=0
	if curs.y==63 then
		index=1
	elseif curs.y==111 then
		index=3
	else
		index=2
	end

	if pl==1 then
		add(parfum,inven[poz],index)
		deli(parfum,index+1)

	else
		add(parfum_2,inven[poz],index)
		deli(parfum_2,index+1)
	end

	del(inven,inven[poz])
	sfx(58)
	return poz,inven
end

function scentbutt(inven,slot,poz,curs,dicer,pl)
	butt = pl-1
	if btnp(0,butt) then
		sfx(62)
		curs.x=max(10,curs.x-40)
	elseif btnp(1,butt) then
		sfx(62)
		curs.x=min(curs.x+40,90)
	elseif btnp(2,butt) then
		sfx(62)
		curs.y,poz=max(curs.y-35,40),max(poz-1,1)
	elseif btnp(3,butt) then
		sfx(62)
		curs.y,poz=min(curs.y+35,110),min(poz+1,3)
	elseif btnp(4,butt) then

		dicer=evalscent(curs,poz,dicer,pl)
	end
	return poz,dicer
end


function evalscent(curs,poz,dicer,pl)
	local rank=0
	local num_check = 0
	local typ=""
	local founddice=false
	if poz == 1 then
		--== citrus eval
		num_check = 1
		typ="c"
	elseif poz ==2 then
		--== floral eval
		num_check = 3
		typ="f"
	else
		--== woody eval
		num_check = 5
		typ="w"
	end
	if curs.x==10 then
		/////////-----rank=1
		rank=1
		dicer,founddice=searchdice(dicer,num_check,founddice)

	elseif curs.x==50 then
		//////////-----rank=2
		rank=2
		num_check+=1
		-------searching for
		--------"advanced" die
		----- 2, 4 and 6
		dicer,founddice=searchdice(dicer,num_check,founddice)
		--num_check-=1
		--if not founddice then
			----searching for 2 1s
			----a pair to buy
	else
		/////////////-----rank=3
		--sfx(56)
		rank=3
		num_check+=1
		------- searching for 1 and 2
		----------dicer,founddice=search_2(dicer,num_check,num_check+1,founddice)
		----------if not founddice then
			----- searching for 2 and 2
		dicer,founddice=search_2(dicer,num_check,num_check,founddice)
		------------end
	end
	if founddice then
		sfx(61)
		--- actually adding items
		--- to the inventory
		if pl==1 then
			add(inv,typ..rank)
		else
			add(inv_2,typ..rank)
		end
	else
		sfx(59)
	end
	return dicer
end




function dobutt(state,dicel,pip,maxx,roll,poz,curs,dicer,move,pl)
	butt = pl-1
	if btnp(5,butt) and roll > 0 and #dicer>0 then
		roll -= 1
		poz= 1
		curs.x=35
		move,dice_t,dice_t2=rollani(move,pl)
		curs.y=dicer[1].ye +11
	elseif not move and roll<maxx then
		if btnp(0,butt) and #dicer!=0 then
			sfx(62)
			curs.x= max(curs.x-13,35)
			poz = max(1,poz-1)
			curs.y = dicer[poz].y + 11
		elseif btnp(1,butt) and #dicer!=0 then
			sfx(62)
			curs.x= min(curs.x+13,35+((#dicer-1)*13))
			poz = min(#dicer,poz+1)
			curs.y= dicer[poz].y + 11
		elseif btnp(2,butt) and #dicer!=0 and pip>0 then
			if dicer[poz].val < 3 and dicer[poz].val!=4 then
				pip-=1
				dicel[poz].num+=2
				dicel[poz].val+=1
				sfx(56)
			else
				sfx(59)
			end

		elseif btnp(3,butt) and #dicer!=0 and pip>0 then
			if dicer[poz].val > 1 and dicer[poz].val < 150 and dicer[poz].val!=4 then
				pip-=1
				dicel[poz].num-=2
				dicel[poz].val-=1
				sfx(56)
			else
				sfx(59)
			end

		elseif btnp(4,butt) then
			if #dicer==0 then
				poz,dicer=resetdie(dicer,poz,curs,pl)
			elseif dicer[poz].num == 0 then
				state=true
				poz,dicer=resetdie(dicer,poz,curs,pl)
			else
				if state and dicer[poz].num%2==1 then
					sfx(52)
					state=false
					dicer[poz].num+=1
					dicer[poz].val+=150
				else
					poz,dicer=resetdie(dicer,poz,curs,pl)
				end
			end

		end

	end

	return state,dicel,pip,roll,poz,dicer,move
end



function resetdie(dicer,poz,curs,pl)
		if (#dice2r==0 and #dice2r_2==0 and player2) or (#dicer==1 and not player2) then

			--refilling dice2r
			del(dicer,dicer[poz])
			dice2r,dice2r_2 = addstock()
			p1ready,p2ready,state1,state2,cur.x,cur.y,cur_2.x=false,false,false,false,10,38,10
			if player2 then
				cur_2.y=108
			else
				cur_2.y=170
			end

			if pl==2 then
				poz=3
			else
				poz=1
			end

			_upd,_drw=funupdate,fundraw

		elseif #dicer==0 and player2 then
			if pl==2 then
				poz=3
			else
				poz=1
			end
			sfx(59)
		elseif #dicer==1 and player2 then
			dicer[poz].reroll=false
			dicer,curs.x={},35
			if pl==2 then
				poz=3
			else
				poz=1
			end
			sfx(60)
		else
			sfx(61)
			dicer[poz].reroll=false
			curs.x=35

			del(dicer,dicer[poz])
			poz=1
			curs.y=dicer[poz].y+11
		end
		return poz,dicer
end


-->8
-- ui juice

-- add a particle
function addpart(_x,_y,_dx,_dy,_type,_maxage,_col,_s)
	local _p={}
	_p.x=_x
	_p.dx=_dx
	_p.y=_y
	_p.dy=_dy
	_p.tpe=_type
	_p.mage=_maxage
	_p.age=0
	_p.col=_col[1]
	_p.colarr=_col
	_p.s=_s
	_p.os=_s
	add(part,_p)
end

---type 0 static pixel
---type 1 moving pixel
---type 2 ball of smoke
---type 3 rotating sprite

---update funciton
function updateparts()
	local _p
	for i=#part,1,-1 do
		_p=part[i]
		_p.age+=1
		if _p.age>_p.mage then
			del(part,part[i])
		elseif _p.x <-20 or _p.x >148 then
			del(part,part[i])
		elseif _p.y <-20 or _p.y >148 then
			del(part,part[i])
		else
			--change colors
			if #_p.colarr==1 then
				_p.col = _p.colarr[1]
			else
				local _ci = (_p.age/_p.mage)
				_ci = 1+flr(_ci*#_p.colarr)
				_p.col=_p.colarr[_ci]
			end

			--- apply gravity
			if _p.tpe==1then
				_p.dy+=0.05
			end

			--appy low gravity
			if _p.tpe == 5 or _p.tpe==3 then
    if abs(_p.dy)<1 then
     _p.dy+=0.01
    end
   end


   if _p.tpe ==6 then
   	if abs(_p.dy)<1 then
   		_p.dy-=0.01
   	end
   end

   --shrink
   if _p.tpe == 2 or _p.tpe == 5 or _p.tpe==6  then
    local _ci=1-(_p.age/_p.mage)
    _p.s=_ci*_p.os
   end
			--- rotate (was not added)
			--if _p.tpe==3 then
				--_p.rottimer+=1
				--if	_p.rottimer>30 then
					--_p.rot+=1
					--if _p.rot>=4 then
						--_p.rot=0
					--end
				--end
			--end

			--- move particle
	_p.x+=_p.dx
	_p.y+=_p.dy

		end
	end
end


---draw particles
function drawparts()
	local _p
	for i=1,#part do
		--pixel particcle
		_p=part[i]
		if _p.tpe == 0 or _p.tpe == 1 then
			pset(_p.x,_p.y,_p.col)
		elseif _p.tpe ==2 or _p.tpe==5 or _p.tpe==6 then
			circfill(_p.x,_p.y,_p.s,_p.col)
		end

	end
end
-->8
--- text stuff

function draw_talk()
 cls(15)

 if player2 then
		rectfill(65,0,128,128,10)
		if choice then
			print("both players should agree\n   on the decision made",15,10,0)
		end
	end
	drawparts()
 drawprofile()

 drawtxt(helpy)

end

function dropparticles(_col1,_col2,top)
	local _ang=rnd()
	local _dx = sin(_ang)*(rnd(0.5))
	local _dy = cos(_ang)*(rnd(0.5))
	local _mycol
	if player2 then
		_mycol=_col2
	else
		_mycol=_col1
	end

	local _toprow = top
	local _btmrow= _toprow+7
	addpart(flr(rnd(128)),_toprow,_dx,_dy,5,120+rnd(15),_mycol,3+rnd(6))
	addpart(flr(rnd(128)),_btmrow,_dx,_dy,5,40+rnd(15),_mycol,3+rnd(6))
end

function riseparticles()
	local _ang=rnd()
	local _dx = sin(_ang)*(rnd(0.5))
	local _dy = cos(_ang)*(rnd(0.5))
	local _mycol
	if player2 then
		_mycol={7,7,10,14,11}
	else
		_mycol={7,7,14,6,9}
	end

	local _toprow = 127
	addpart(flr(rnd(128)),_toprow-flr(rnd(10)),_dx,_dy,6,120+rnd(15),_mycol,3+rnd(6))

end

function drawtxt(y)
 local x,w=6,116
 rectfill(5,y-1,122,y+25,8)

 rectfill(x+1,y+1,x+w-2,y+23,15)

 rectfill(x-2,y-13,x+38,y-4,15)
 print("rosalinde",x,y-10,8)

 if choice then
 	spr(48,x+3,y+3+ch_y)

 	local col1,col2

 	if ch_y>0 then
 		col1,col2=6,2
 	else
 		col1,col2=2,6
 	end

 	print("go ahead with it.",x+12,y+4,col1)
 	print("i'd rather not...",x+12,y+14,col2)
	else
		print(talktxt,x+4,y+4,8)
 	if txtbuttx then
  	rectfill(109,y+22,117,y+28,8)
  	print("❎",110,flr(y)+22.5+abs(sin(time()/2)),15)
 	end
	end


end


function dotxt()
 helpy+=(helpdy-helpy)/4
 if frames%2==0 then
	 if #talktxt!=#talktxtd then
	  talktxt=sub(talktxtd,1,#talktxt+1)
	  sfx(55)
	 end
 end
end



function update_talk()
 riseparticles()
 dotxt()
 if btnp(5) then

  if choice then
 		sfx(57)
 		choice=false
 		choicemade=true
 	end

  if #talkqueue>0 then
   nexttalk()
  elseif #talkqueue==0 and round > 6 then
  	if not player2 and star<winpoint then
  		_upd,_drw=update_lose,draw_lose
  	else
  	_upd,_drw=update_win,draw_win
  	end

  elseif #talkqueue==0 and not choicemade then
  	talktxtd="..."
  	choice=true
  else

			if ch_y==0 then
				star,heart,men,dice,pips,inv,hincome,slots=reward(star,heart,men,dice,pips,inv,hincome,slots,1)
				if player2 then
					star_2,heart_2,men_2,dice_2,pips_2,inv_2,hincome_2,slots_2=reward(star_2,heart_2,men_2,dice_2,pips_2,inv_2,hincome_2,slots_2,2)
				end
			end


			talkt[r_event]="x"

			while talkt[r_event]=="x" do
				r_event=flr(rnd(#talkt))+1
			end

			talkqueue=split(talkt[r_event],"|")
   move_die,move_die_2,x,x_2,dice_t,dice_t2=false,false,0,0,180,180
   _upd,_drw=update_game,draw_game
  end
 elseif choice then
 	if btnp(2) then
 		sfx(62)
 		ch_y=max(0,ch_y-10)
 	elseif btnp(3) then
 		sfx(62)
 		ch_y=min(ch_y+10,10)
		end
 end
end


function nexttalk()
 local t=talkqueue[1]
 talktxtd,talktxt=t,""
 del(talkqueue,t)
end


function drawprofile()
	local y=75
	local cont=0
	local pp=38
	local pl=0

	for k=1,16 do
		pp+=1
		y+=8
		cont+=1
		spr(pp,y,63+pl)

		if cont%4==0 then
			y=75
			pp+=12
			pl+=8
			cont=0
		end


	end


end
__gfx__
000000000777777007777770077777700777777009999990033333300999999009999990044444400eeeeee00eeeeee004444440088888800888888008888880
00000000777777777777277777777777777277779999999939993993999999999993999944444444e444e44ee444444e444e44448ffffff88ffffff88fff8ff8
007007007772277777727277772222777722277799933999399393939933339999333999444ee444e44e4e4ee4eeee4e44eee4448ff88ff88ff88ff88ff8f8f8
00077000772272777777277777222277722222779933939939993993993333999333339944ee4e44e444e44ee4eeee4e4eeeee448f88f8f88f88f8f88fff8ff8
00077000772722777722777777277277777277779939339939339993993993999993999944e4ee44e4ee444ee4e44e4e444e44448f8f88f88f8f88f88f88fff8
007007007772277777722777772222777772777799933999399339939933339999939999444ee444e44ee44ee4eeee4e444e44448ff88ff88ff88ff88ff88ff8
00000000777777777777777777777777777722779999999939999993999999999999339944444444e444444ee444444e4444ee448ffffff88ffffff88ffffff8
000000000777777007777770077777700777777009999990033333300999999009999990044444400eeeeee00eeeeee004444440088888800888888008888880
0888888009999990033333300ffffff00ffffff00ffffff00ffffff00ffffff0cccc8cccccccdccc097779000b777b0008fff80000d999d0003eee3000f888f0
8ffffff89999399939993993f88ffffff88ff88ff88ff88ffff88ffffff88fffccc8f8cccccdadcc97999790b7bbb7b08f888f800d9d9d9d03e3e3e30f8f8f8f
8f8888f89993939939939393f88ffffff88ff88fffffffffff8ff8ffff8ff8ffcc8fff8cccdaaadc797979797b7b7b7bf8f8f8f80d99799d03ee7ee30f88788f
8f8888f89999399939993993fffffffffffffffff88ff88ff8ff8f8ff8ff8f8fc8fffff8cdaaaaad799799797bb7bb7bf88f88f80d9d9d9d03e3e3e30f8f8f8f
8f8ff8f89933999939339993fffffffffffffffff88ff88ff8f8ff8ff8f8ff8fc8eeeee8cdbbbbbd797979797b7b7b7bf8f8f8f800d999d0003eee3000f888f0
8f8888f89993399939933993fffff88ff88ff88fffffffffff8ff8ffff8ff8ffc222e222c222b22297999799b7bbb7bb8f888f880000b000000010000000b000
8ffffff89999999939999993fffff88ff88ff88ff88ff88ffff88ffffff88fffccc2e2ccccc2b2cc097779000b777b00f8fff8f0000b70b00001c010000bb0b0
0888888009999990033333300ffffff00ffffff00ffffff00ffffff00ffffff0ccc222ccccc222cc099999000bbbbb0008888800000077000000cc000000bb00
444444444444444444444444000000ddddddddddd0000000cccc4ccc00000000000dddddd2200000000000000999999009999990044444400444444000000000
555994952227747211188481000000d777777777d0000000ccc474cc000000000dd888eeee82200000000000999aa99999aa9999444eee4444eee44400000000
444444444444444444444444000000d777777777d0000000cc47774c0000000dd88ffffd22eed2000000000099a99a999a99a9a944e444444e4444e400000000
594995552747722218488111000000d777777777d0660000c4777774000000dd88efddd8882ee8220000000099a999999a9999a944eeee444eeee4e400000000
444444444444444444444444000000d777777777dd86d000c477777400000dd88eed888dee82ee8d2000000099a999999a9999a944e444444e4444e400000000
559949552277472211884811000000d77777777778688000c22272220000dd88eed8eee8dee82ee8d220000099a99a999a99a99944e444444e44444400000000
44444444444444444444444400000088877777777688d000ccc272cc000dd8ddddd8ffffdfe882e8d8820000999aa99999aa99a944e444444e4444e400000000
5594495522744722118448110000068fff88f88868066000ccc222cc00d888deee7ddddddfee882e8d8820000999999009999990044444400444444000000000
00000000000000000000000000866ff6dfff686ff80000000000000000d88d8eddddfffd8d7ee82d88d882000444444004444440000000000000000000000000
08000000000000000000000000d8866dd8dd6d6dd6888000000000000d88d8dd8e7d7dfddddee82de88d8200444ee44444ee4444000000000000000000000000
08800000000000000000000000dd77778dd668d8dd86686800000000288d887d8edddddfe8de8828d8d8820044e44e444e44e4e4000000000000000000000000
0888000000000000000000000066777777777777777d66880000000028ed88ed8edeffd8ddd88228d2d8820044e44e444e44e4e4000000000000000000000000
0880000000000000000000000677777777777777767777760000000028eed8efddd8e8ddd8822288d288220044e44e444e44e4e4000000000000000000000000
080000000000000000000000d777777777777777d777777d0000000028ee7d88eefdddff88dee88d2282000044e44e444e44e444000000000000000000000000
000000000000000000000000d7777777777777777777777d00000000288eefddd8fffff88deed88d28820000444ee44444ee44e4000000000000000000000000
000000000000000000000000d77777777777777777777ddd00000000288eef28828888222eed882e288200000444444004444440000000000000000000000000
000000000000000000000000dddddddddddddddddddddddd000000000288eef2822222eeeed88288288200000000000007777770022222200777777002222220
000000000000000000000000dddddddddddddddddddddddd0000000000288ee2288888888d822882888200000000000077777777277777727777277727772772
000000000000000000000000d777ffd8777777778dff777d00000000000222222effddddd2288228882200000000000077722777277227727772727727727272
000000000000000000000000d777ffd8777777778dff777d00000000000000002eed888828882888822000000000000077227277272272727777277727772772
000000000000000000000000d777ffd8777777778dff777d0000000000000002228ed82288222422200000000000000077272277272722727722777727227772
000000000000000000000000d777ffd8777777778dff777d00000000000000028228e288822eee20000000000000000077722777277227727772277727722772
000000000000000000000000d777ffd8777777778dff777d00000000000000028822288222eeeee2000000000000000077777777277777727777777727777772
000000000000000000000000d777ffd8777777778dff777d000000000000000028882222eeeeeff2200000000000000007777770022222200777777002222220
000000000000000000000000d777ffd8888888888dff777d000000000000000022288822eeeffff27d0000000000000007777770022222200000000000000000
000000000000000000000000d777ffd8888888888dff777d000000000000000000222222fffffff2772200000000000077777777277777720000000000000000
000000000000000000000000d777ffd8f8f8f8f8fdff777d000000000000000000000002fffffff2277200000000000077222277272222720000000000000000
000000000000000000000000d777ffdf8f8f8f8f8dff777d000000000000000000000002ffffffff277220000000000077222277272222720000000000000000
000000000000000000000000d777ffd8f8f8f8f8fdff777d0000000000000000222222222fffffff277222000000000077277277272772720000000000000000
000000000000000000000000d777ffdffffffffffdff777d000000000000002255555552722fffff277252200000000077222277272222720000000000000000
000000000000000000000000d777ff8ffffffffff8ff777d0000000000000025555555527722222f227255200000000077777777277777720000000000000000
000000000000000000000000d777ff8ffffffffff8ff777d00000000000000555555555277777722522255500000000007777770022222200000000000000000
000000000000000000000000d777ff8ffffffffff8ff777d00000000000000555555555d7777777d555d55500000000000000000000000000000000000000000
000000000000000000000000d777ff8ffffffffff8ff777d00000000000000000000000000000000000000000000000000000000000000000000000000000000
000000000000000000000000d777ff8ffffffffff8ff777d00000000000000000000000000000000000000000000000000000000000000000000000000000000
000000000000000000000000d777ff8ffffffffff8ff777d00000000000000000000000000000000000000000000000000000000000000000000000000000000
000000000000000000000000d777ff8ffffffffff8ff777d00000000000000000000000000000000000000000000000000000000000000000000000000000000
000000000000000000000000d777ff8ffffffffff8ff777d00000000000000000000000000000000000000000000000000000000000000000000000000000000
000000000000000000000000d777ff8ffffffffff8ff777d00000000000000000000000000000000000000000000000000000000000000000000000000000000
000000000000000000000000d777ff8ffffffffff8ff777d00000000000000000000000000000000000000000000000000000000000000000000000000000000
000000000000000000000000d777ffffffffffffffff777d00000000000000000000000000000000000000000000000000000000000000000000000000000000
000000000000000000000000d777ffffffffffffffff777d00000000000000000000000000000000000000000000000000000000000000000000000000000000
000000000000000000000000d777ffffffffffffffff777d00000000000000000000000000000000000000000000000000000000000000000000000000000000
000000000000000000000000d777ffffffffffffffff777d00000000000000000000000000000000000000000000000000000000000000000000000000000000
000000000000000000000000d777fffffffffffff7ff777d00000000000000000000000000000000000000000000000000000000000000000000000000000000
000000000000000000000000d777ff7fff7fffffffff777d00000000000000000000000000000000000000000000000000000000000000000000000000000000
000000000000000000000000d777ffffffff7fffffff777d00000000000000000000000000000000000000000000000000000000000000000000000000000000
000000000000000000000000d777ff7f7fffffffffff777d00000000000000000000000000000000000000000000000000000000000000000000000000000000
000000000000000000000000d777f7f7f7fffff7f7ff777d00000000000000000000000000000000000000000000000000000000000000000000000000000000
000000000000000000000000d7777f7f7f7f7f7f7f7f777d00000000000000000000000000000000000000000000000000000000000000000000000000000000
000000000000000000000000d777f7f7f7f7f7f7f7f7777d00000000000000000000000000000000000000000000000000000000000000000000000000000000
000000000000000000000000d7777f7f7f7f7f7f7f7f777d00000000000000000000000000000000000000000000000000000000000000000000000000000000
000000000000000000000000d7777777777777777777777d00000000000000000000000000000000000000000000000000000000000000000000000000000000
000000000000000000000000d7777777777777777777777d00000000000000000000000000000000000000000000000000000000000000000000000000000000
000000000000000000000000d7777777777777777777777d00000000000000000000000000000000000000000000000000000000000000000000000000000000
000000000000000000000000d7777777777777777777777d00000000000000000000000000000000000000000000000000000000000000000000000000000000
0000000000000000000000000d777777777777777777777d0000000002222220022222200222222000000000033333300333333003333330000000000eeeeee0
0000000000000000000000000d7777777777777777777dd0000000002777777227772772277777720000000039999993399939933999999300000000e444444e
00000000000000000000000000ddddddddddddddddddd000000000002772277227727272272222720000000039933993399393933933339300000000e44ee44e
000000000000000000000000000000000000000000000000000000002722727227772772272222720000000039339393399939933933339300000000e4ee4e4e
000000000000000000000000000000000000000000000000000000002727227227227772272772720000000039393393393399933939939300000000e4e4ee4e
000000000000000000000000000000000000000000000000000000002772277227722772272222720000000039933993399339933933339300000000e44ee44e
000000000000000000000000000000000000000000000000000000002777777227777772277777720000000039999993399999933999999300000000e444444e
0000000000000000000000000000000000000000000000000000000002222220022222200222222000000000033333300333333003333330000000000eeeeee0
0eeeeee00eeeeee00000000000000000000000000000000000000000000000000000000000000000000000000000000000000000000000000000000000000000
e444e44ee444444e0000000000000000000000000000000000000000000000000000000000000000000000000000000000000000000000000000000000000000
e44e4e4ee4eeee4e0000000000000000000000000000000000000000000000000000000000000000000000000000000000000000000000000000000000000000
e444e44ee4eeee4e0000000000000000000000000000000000000000000000000000000000000000000000000000000000000000000000000000000000000000
e4ee444ee4e44e4e0000000000000000000000000000000000000000000000000000000000000000000000000000000000000000000000000000000000000000
e44ee44ee4eeee4e0000000000000000000000000000000000000000000000000000000000000000000000000000000000000000000000000000000000000000
e444444ee444444e0000000000000000000000000000000000000000000000000000000000000000000000000000000000000000000000000000000000000000
0eeeeee00eeeeee00000000000000000000000000000000000000000000000000000000000000000000000000000000000000000000000000000000000000000
